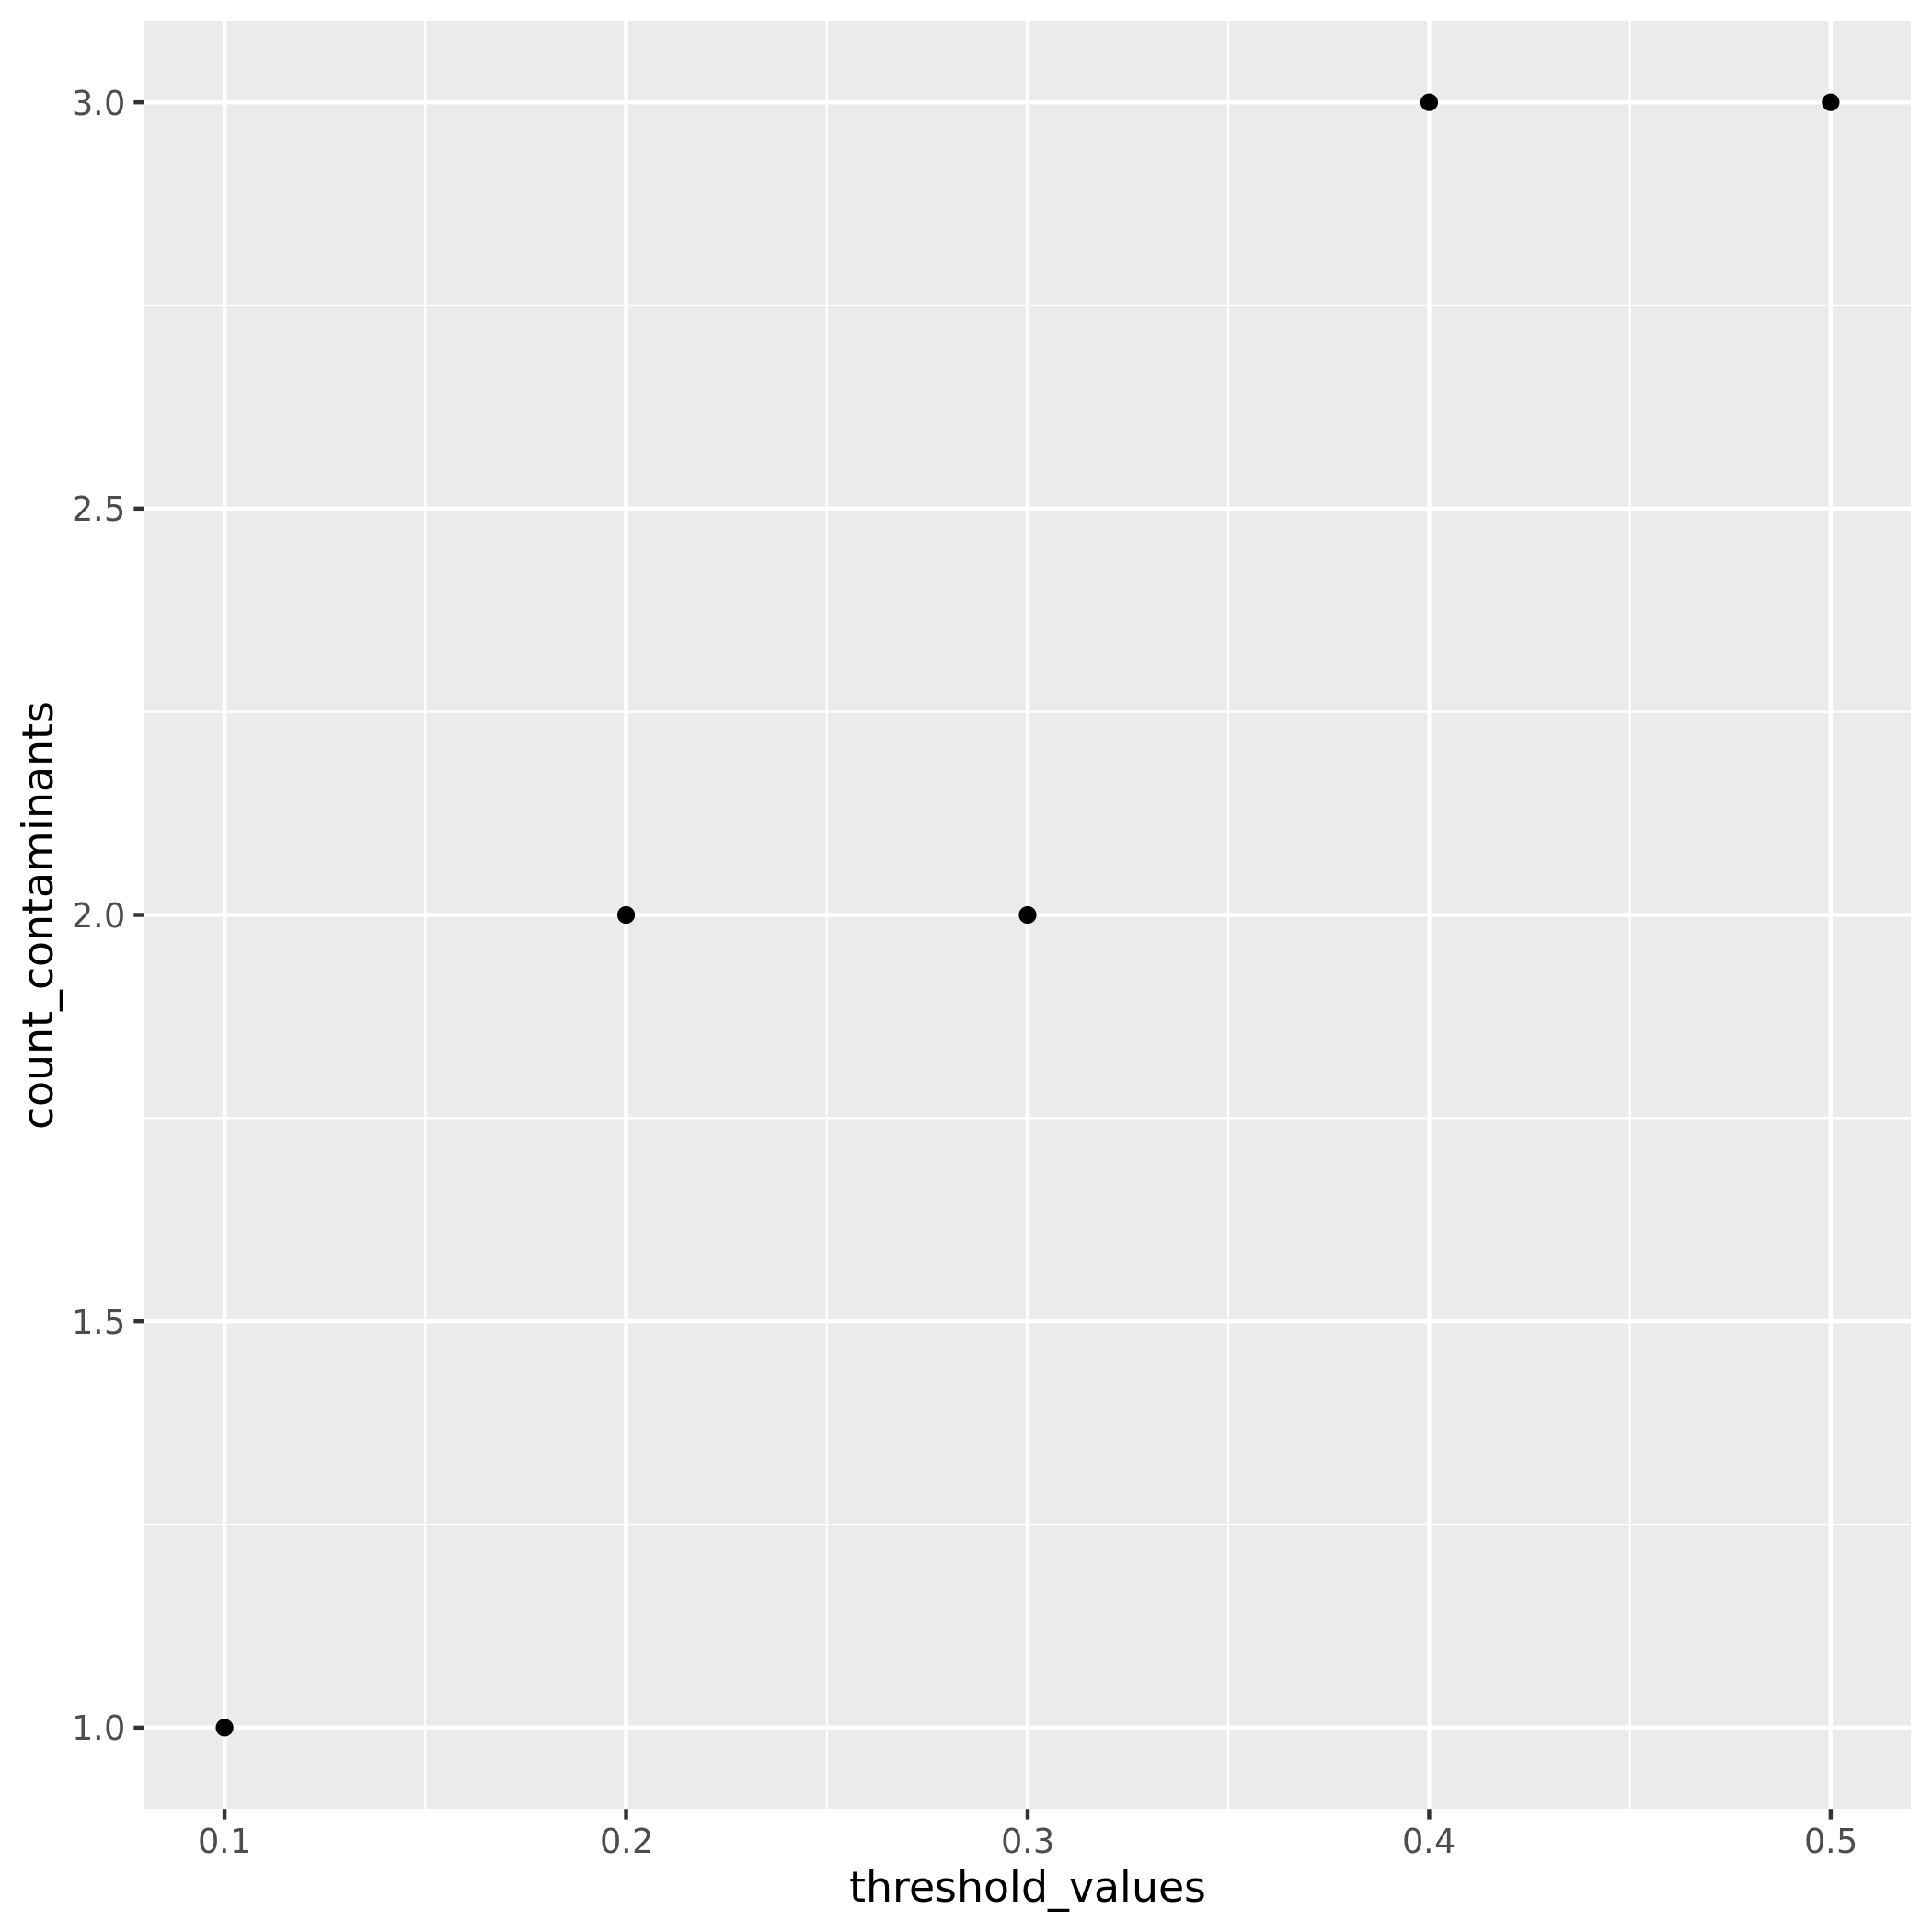

The file beside this chart, header and first rows:
thresh	count_contaminants
0.1	1
0.2	2
0.3	2
0.4	3
0.5	3
